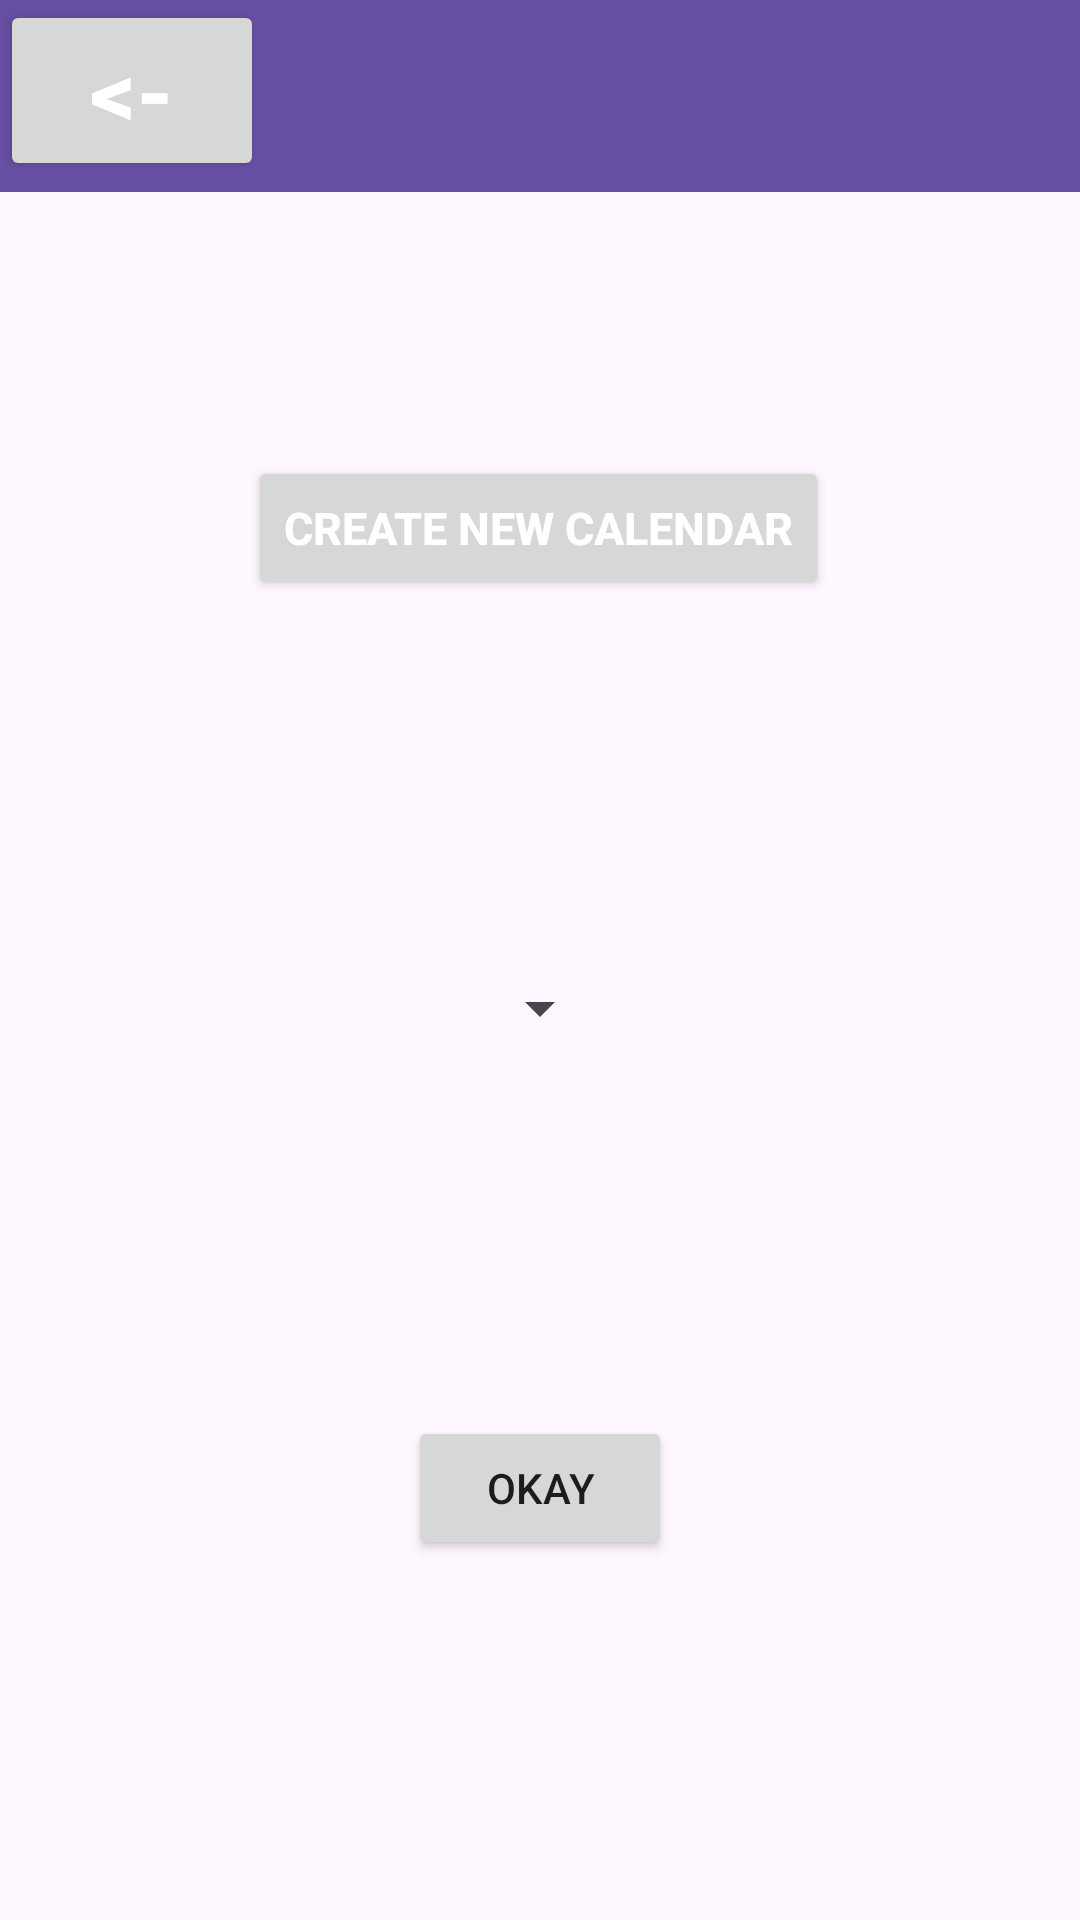

Android layout source for this screen:
<!-- AndroidManifest.xml: activity theme Theme.CalanderApp2 -->
<!-- res/layout/activity_calendar_list.xml -->
<?xml version="1.0" encoding="utf-8"?>
<androidx.coordinatorlayout.widget.CoordinatorLayout
    xmlns:android="http://schemas.android.com/apk/res/android"
    xmlns:app="http://schemas.android.com/apk/res-auto"
    android:layout_width="match_parent"
    android:layout_height="match_parent">

    <androidx.appcompat.widget.Toolbar
        android:id="@+id/toolbar"
        android:layout_width="match_parent"
        android:layout_height="?attr/actionBarSize"
        android:background="?attr/colorPrimary" />

    <androidx.constraintlayout.widget.ConstraintLayout
        android:layout_width="match_parent"
        android:layout_height="match_parent"
        android:layout_below="@id/toolbar">

        <Button
            android:id="@+id/backButton"
            android:layout_width="wrap_content"
            android:layout_height="wrap_content"
            android:onClick="previousView"
            android:text="@string/backward"
            android:textColor="@color/white"
            android:textSize="30sp"
            android:textStyle="bold"
            app:layout_constraintStart_toStartOf="parent"
            app:layout_constraintTop_toTopOf="parent" />

        <Button
            android:id="@+id/createCalendarButton"
            android:layout_width="wrap_content"
            android:layout_height="wrap_content"
            android:layout_marginTop="152dp"
            android:onClick="createNewCalendar"
            android:text="@string/create_new_calendar"
            android:textColor="@color/white"
            android:textSize="15sp"
            android:textStyle="bold"
            app:layout_constraintEnd_toEndOf="parent"
            app:layout_constraintHorizontal_bias="0.497"
            app:layout_constraintStart_toStartOf="parent"
            app:layout_constraintTop_toTopOf="parent" />

        <Spinner
            android:id="@+id/calendarSpinner"
            android:layout_width="wrap_content"
            android:layout_height="wrap_content"
            android:padding="16dp"
            app:layout_constraintTop_toBottomOf="@+id/createCalendarButton"
            app:layout_constraintBottom_toTopOf="@+id/okayButton"
            app:layout_constraintStart_toStartOf="parent"
            app:layout_constraintEnd_toEndOf="parent" />

        <Button
            android:id="@+id/okayButton"
            android:layout_width="wrap_content"
            android:layout_height="wrap_content"
            android:text="Okay"
            app:layout_constraintTop_toBottomOf="@+id/calendarSpinner"
            app:layout_constraintStart_toStartOf="parent"
            app:layout_constraintEnd_toEndOf="parent"
            app:layout_constraintBottom_toBottomOf="parent" />
    </androidx.constraintlayout.widget.ConstraintLayout>
</androidx.coordinatorlayout.widget.CoordinatorLayout>
<!-- resources referenced by this layout -->
<resources>
  <color name="white">#FFFFFFFF</color>
  <string name="backward">&lt;-</string>
  <string name="create_new_calendar">Create New Calendar</string>
  <style name="Theme.CalanderApp2" parent="Base.Theme.CalanderApp2" />
  <style name="Base.Theme.CalanderApp2" parent="Theme.Material3.DayNight.NoActionBar">
          
          
      </style>
</resources>
